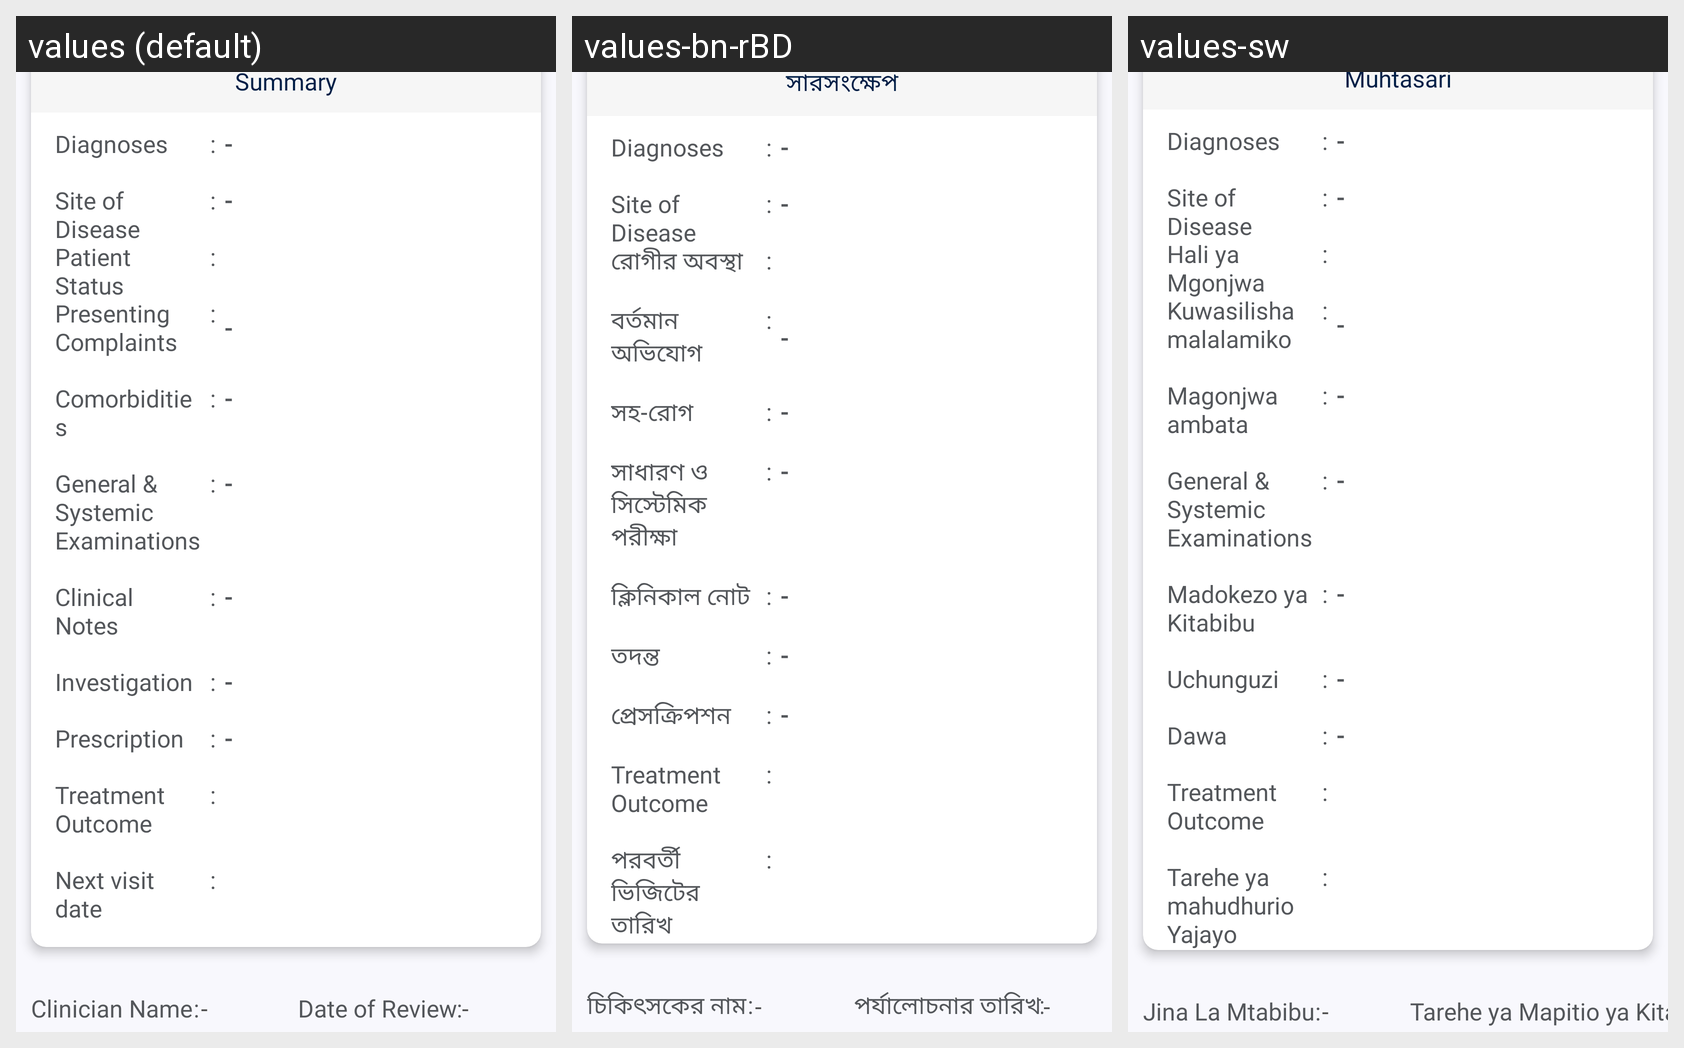

This grid shows one Android layout under several languages. Give, for every string resource on the screen, its name, the default text and each shown locale's text.
Android screen res/layout/fragment_tb_summary.xml rendered under 3 locales, left to right: values (default), values-bn-rBD, values-sw. Device: Nexus 5 (rendered at 1080×1920; each locale shown at half size, 540×960, under a caption strip naming it); theme Theme.Spice_sl_mobile.
Strings drawn on this screen, with the default value and each locale's value (text and hints the layout hard-codes, and strings that could not be matched under every locale, appear in the picture but are not listed):

summary
  values: Summary
  values-bn-rBD: সারসংক্ষেপ
  values-sw: Muhtasari

diagnosis_tb
  values: Diagnoses
  values-bn-rBD: Diagnoses
  values-sw: Diagnoses  [not translated; the default value is used]

separator_colon
  values: :
  values-bn-rBD: :
  values-sw: :  [not translated; the default value is used]

seperator_hyphen
  values: -
  values-bn-rBD: -
  values-sw: -  [not translated; the default value is used]

site_of_disease
  values: Site of Disease
  values-bn-rBD: Site of Disease
  values-sw: Site of Disease  [not translated; the default value is used]

patient_status
  values: Patient Status
  values-bn-rBD: রোগীর অবস্থা
  values-sw: Hali ya Mgonjwa

presenting_complaints
  values: Presenting Complaints
  values-bn-rBD: বর্তমান অভিযোগ
  values-sw: Kuwasilisha malalamiko

comorbidities
  values: Comorbidities
  values-bn-rBD: সহ-রোগ
  values-sw: Magonjwa ambata

general_systemic_examinations
  values: General & Systemic Examinations
  values-bn-rBD: সাধারণ ও সিস্টেমিক পরীক্ষা
  values-sw: General & Systemic Examinations

clinical_notes
  values: Clinical Notes
  values-bn-rBD: ক্লিনিকাল নোট
  values-sw: Madokezo ya Kitabibu

investigation
  values: Investigation
  values-bn-rBD: তদন্ত
  values-sw: Uchunguzi

prescription
  values: Prescription
  values-bn-rBD: প্রেসক্রিপশন
  values-sw: Dawa

treatment_outcome
  values: Treatment Outcome
  values-bn-rBD: Treatment Outcome
  values-sw: Treatment Outcome  [not translated; the default value is used]

next_visit_date
  values: Next visit date
  values-bn-rBD: পরবর্তী ভিজিটের তারিখ
  values-sw: Tarehe ya mahudhurio Yajayo

clinician_name
  values: Clinician Name
  values-bn-rBD: চিকিৎসকের নাম
  values-sw: Jina La Mtabibu

date_of_review
  values: Date of Review
  values-bn-rBD: পর্যালোচনার তারিখ
  values-sw: Tarehe ya Mapitio ya Kitabibu
